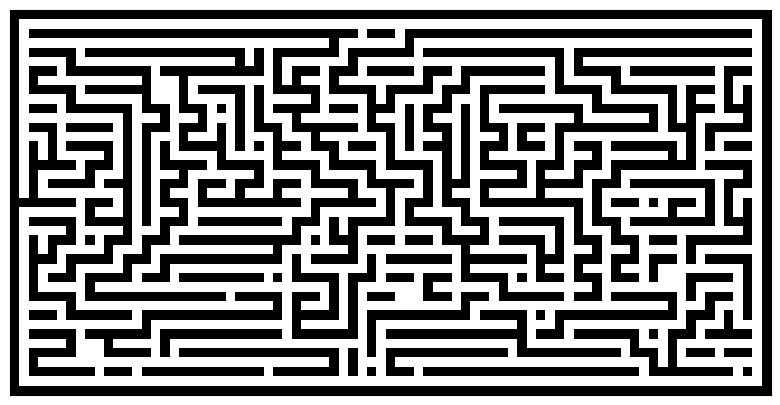

Write the Python code that produced this figure.
import numpy
from numpy.random import randint as rand
import matplotlib.pyplot as pyplot

def generate_maze(width=81, height=51, complexity=.75, density=.75):
    """Generate a maze using a maze generation algorithm."""
    # Only odd shapes
    shape = ((height // 2) * 2 + 1, (width // 2) * 2 + 1)
    # Adjust complexity and density relative to maze size
    complexity = int(complexity * (5 * (shape[0] + shape[1])))  # Number of components
    density    = int(density * ((shape[0] // 2) * (shape[1] // 2)))  # Size of components
    # Build actual maze
    Z = numpy.zeros(shape, dtype=bool)
    # Fill borders
    Z[0, :] = Z[-1, :] = 1
    Z[:, 0] = Z[:, -1] = 1
    # Make aisles
    for i in range(density):
        x, y = rand(0, shape[1] // 2) * 2, rand(0, shape[0] // 2) * 2  # Pick a random position
        Z[y, x] = 1
        for j in range(complexity):
            neighbours = []
            if x > 1:             neighbours.append((y, x - 2))
            if x < shape[1] - 2:  neighbours.append((y, x + 2))
            if y > 1:             neighbours.append((y - 2, x))
            if y < shape[0] - 2:  neighbours.append((y + 2, x))
            if len(neighbours):
                y_, x_ = neighbours[rand(0, len(neighbours) - 1)]
                if Z[y_, x_] == 0:
                    Z[y_, x_] = 1
                    Z[y_ + (y - y_) // 2, x_ + (x - x_) // 2] = 1
                    x, y = x_, y_
    return Z

pyplot.figure(figsize=(10, 5))
pyplot.imshow(generate_maze(80, 40), cmap=pyplot.cm.binary, interpolation='nearest')
pyplot.xticks([]), pyplot.yticks([])
pyplot.show()